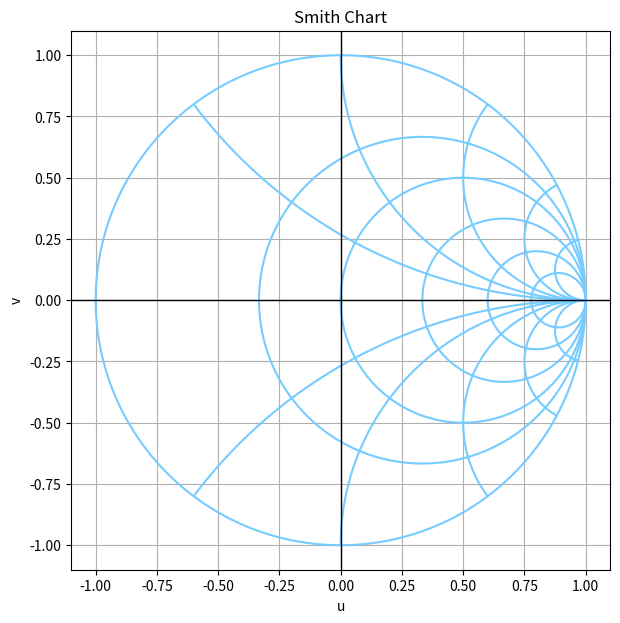

The matplotlib source for this figure:
# Plotting a Smith Chart using equations covered in lecture (in parametric form)
import numpy as np
import matplotlib.pyplot as plt

theta = np.linspace(0, 2*np.pi, 1000)
R = [0, 0.5, 1, 2, 4, 8]
X = [0.5, 1, 2, 4, 8]

plt.figure(figsize=(7, 7))
plt.gca().set_aspect('equal')

def masked_points(u, v):
    mask = (u**2 + v**2) <= 1
    return u[mask], v[mask]

#Resistance Circles
for r in R: 
    u = r/(1+r) + 1/(1+r) * np.cos(theta)
    v = 1/(1+r) * np.sin(theta)
    u, v = masked_points(u, v)
    plt.plot(u, v, color = "#76cbff")

#Reactance Circles
for x in X:
    u = 1 + (1/x) * np.cos(theta)
    v = (1/x) * (1 + np.sin(theta))
    u1, v1 = masked_points(u, v)
    u2, v2 = masked_points(u, -v)
    plt.plot(u1, v1, color = "#76cbff")
    plt.plot(u2, v2, color = "#76cbff")

plt.axhline(0, color='black', linewidth=1)
plt.axvline(0, color='black', linewidth=1)
plt.xlim(-1.1, 1.1)
plt.ylim(-1.1, 1.1)
plt.xlabel("u")
plt.ylabel("v")
plt.title("Smith Chart")
plt.grid(True)
plt.show()